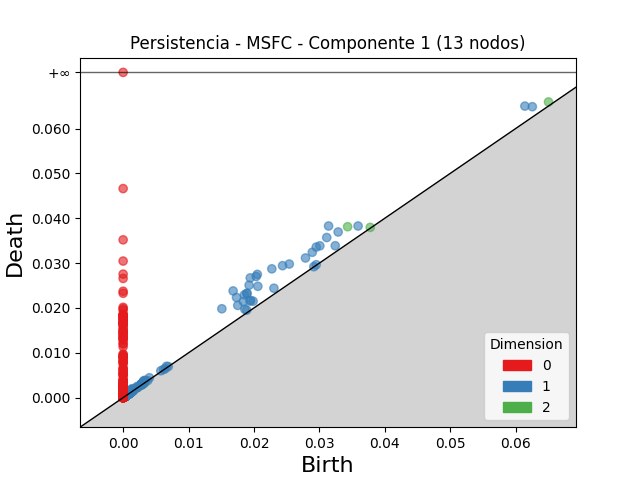

The file beside this chart, header and first rows:
dimension, birth, death
2, 0.03431, 0.0381
2, 0.06501, 0.06592
2, 0.03777, 0.03795
2, 0.001177, 0.001359
2, 0.0008869, 0.001048
2, 0.0009836, 0.001105
2, 0.0009258, 0.001041
2, 0.0009345, 0.001042
2, 0.0008923, 0.0009922
2, 0.001354, 0.001448
2, 0.001142, 0.001237
2, 0.0008534, 0.0009383
2, 0.0009272, 0.001011
2, 0.0009966, 0.001071
2, 0.0006474, 0.000718
2, 0.000518, 0.0005869
2, 0.0009504, 0.001019
2, 0.001164, 0.001228
2, 0.0009353, 0.0009974
2, 0.0004577, 0.0005154
2, 0.000667, 0.0007232
2, 0.0004904, 0.0005447
2, 0.0009859, 0.00104
2, 0.001462, 0.001516
2, 0.0002868, 0.0003403
2, 0.001001, 0.001051
2, 0.0008284, 0.0008722
2, 0.0007387, 0.0007821
2, 0.0007426, 0.0007855
2, 0.001364, 0.001405
2, 0.0009243, 0.0009661
2, 0.001405, 0.001446
2, 0.000915, 0.0009547
2, 0.0004638, 0.0005026
2, 0.0009699, 0.001008
2, 0.001116, 0.001154
2, 0.001452, 0.00149
2, 0.0006532, 0.0006897
2, 0.0004124, 0.0004484
2, 0.0007626, 0.0007981
2, 0.0008887, 0.000921
2, 0.001016, 0.001047
2, 0.0005863, 0.0006167
2, 0.0004599, 0.0004899
2, 0.00119, 0.00122
2, 0.0007686, 0.0007975
2, 0.001033, 0.001061
2, 0.003197, 0.003225
2, 0.0009832, 0.001011
2, 0.0008652, 0.0008927
2, 0.0007107, 0.0007372
2, 0.0006604, 0.0006868
2, 0.0008352, 0.0008616
2, 0.0008809, 0.0009066
2, 0.003296, 0.00332
2, 0.0004577, 0.0004818
2, 0.0004752, 0.0004978
2, 0.0007773, 0.0007999
2, 0.0005602, 0.0005826
2, 0.001197, 0.001218
... 5,615 more rows
